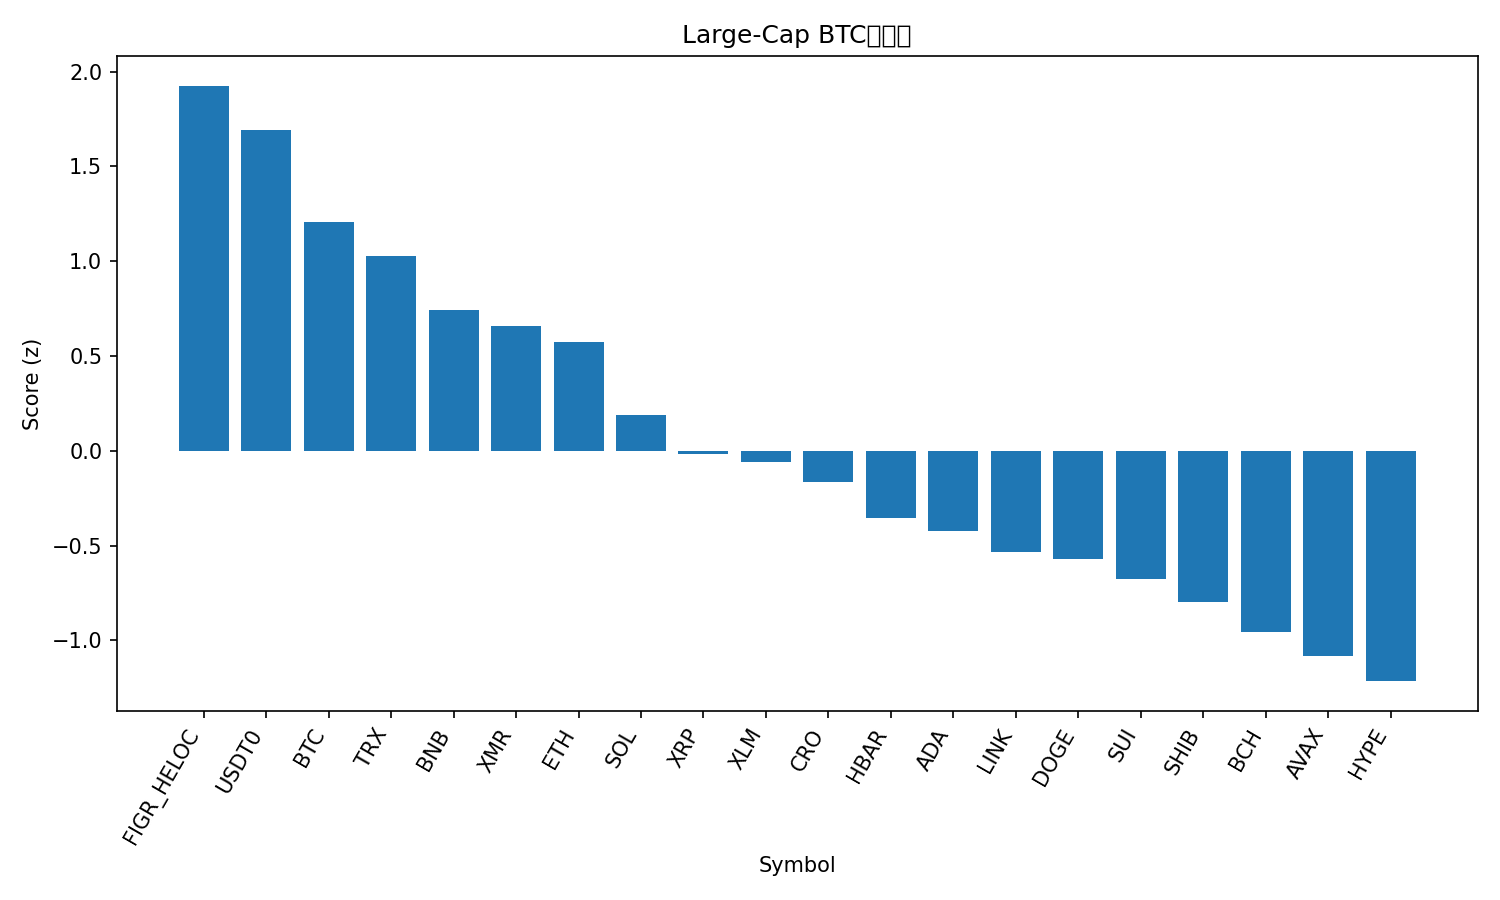

Source data for this figure (header and first rows):
rank, name, symbol, price_btc, price_usd, pct_1h_btc, pct_24h_btc, pct_7d_btc, market_cap_rank, market_cap_usd, volume_usd, score
1, Figure Heloc, FIGR_HELOC, 9.46e-06, 1.046, 0.5199, 7.418, 11.71, 14, 13554233724, 48043602, 1.926
2, USDT0, USDT0, 9.03e-06, 0.9991, 0.2751, 5.705, 9.757, 29, 7432162548, 1316158673, 1.694
3, Bitcoin, BTC, 1.0, 110663, 0.0, 0.0, 0.0, 1, 2205511157715, 175665748151, 1.205
4, TRON, TRX, 2.84e-06, 0.3146, -0.3707, 0.8046, 2.071, 9, 29781204481, 1554097136, 1.027
5, BNB, BNB, 0.01022, 1131, -0.7792, -2.994, 8.632, 4, 157295558801, 9731886080, 0.744
6, Monero, XMR, 0.002688, 297.3, -0.6137, -3.985, 0.5713, 35, 5483933318, 250706561, 0.6611
7, Ethereum, ETH, 0.03354, 3711, -0.7815, -2.204, -8.428, 2, 447410064042, 95355707234, 0.5724
8, Solana, SOL, 0.001591, 176, -0.576, -10.2, -14.39, 6, 96191010187, 19707125441, 0.1912
9, XRP, XRP, 2.138e-05, 2.37, -1.333, -7.089, -11.5, 5, 141641823336, 17381537098, -0.01539
10, Stellar, XLM, 2.85e-06, 0.315, -1.321, -8.053, -11.07, 18, 10079617625, 961359741, -0.05722
11, Cronos, CRO, 1.38e-06, 0.1527, -1.015, -11.41, -18.62, 36, 5321856080, 190550770, -0.1627
12, Hedera, HBAR, 1.49e-06, 0.1651, -1.217, -14.17, -15.83, 31, 6974774037, 788853878, -0.3516
13, Cardano, ADA, 5.63e-06, 0.6226, -1.235, -14.83, -18.11, 11, 22753346471, 5563270086, -0.4212
14, Chainlink, LINK, 0.0001533, 16.96, -1.709, -13.02, -14.81, 17, 11813254290, 4029565806, -0.5357
15, Dogecoin, DOGE, 1.65e-06, 0.1824, -1.273, -17.41, -19.3, 10, 27579891753, 10549970605, -0.5726
16, Sui, SUI, 2.292e-05, 2.54, -1.402, -17.6, -21.04, 22, 9178179156, 4290816245, -0.6772
17, Shiba Inu, SHIB, 8.787e-11, 9.72e-06, -2.534, -9.893, -13.23, 34, 5710801823, 749958299, -0.7966
18, Bitcoin Cash, BCH, 0.004422, 489.1, -3.12, -8.223, -8.691, 20, 9750097577, 744444368, -0.9559
19, Avalanche, AVAX, 0.0001936, 21.42, -2.43, -14.78, -21.35, 23, 9097414970, 2783457071, -1.083
20, Hyperliquid, HYPE, 0.0003226, 35.69, -2.986, -12.13, -19.01, 21, 9615701147, 1693994109, -1.215
21, Litecoin, LTC, 0.0008324, 92.08, -2.192, -23.05, -14.63, 30, 7039768113, 3193423946, -1.239
